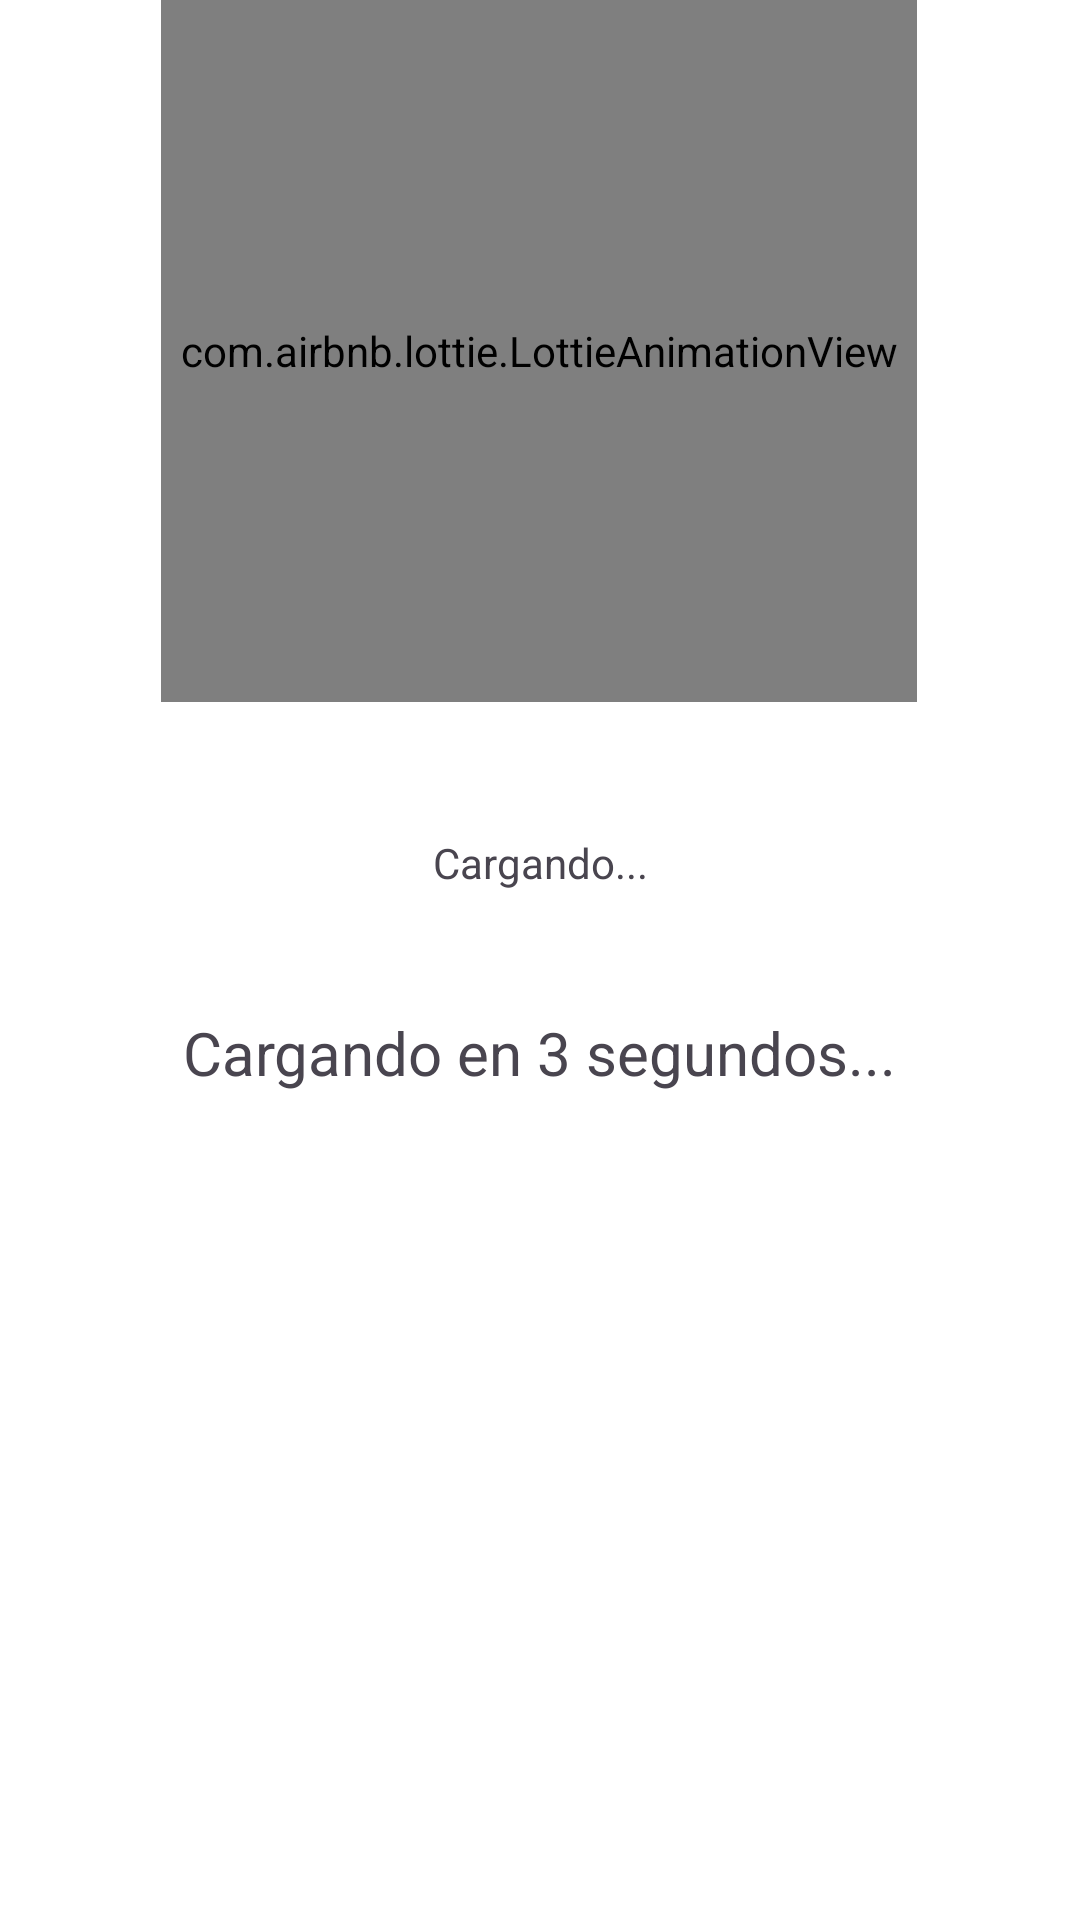

The Android layout XML behind this screen, and the referenced resources:
<!-- AndroidManifest.xml: application theme Theme.Exam -->
<!-- res/layout/activity_esplach.xml -->
<?xml version="1.0" encoding="utf-8"?>
<androidx.constraintlayout.widget.ConstraintLayout xmlns:android="http://schemas.android.com/apk/res/android"
    xmlns:app="http://schemas.android.com/apk/res-auto"
    xmlns:tools="http://schemas.android.com/tools"
    android:id="@+id/main"
    android:layout_width="match_parent"
    android:layout_height="match_parent"
    android:background="#FFFFFF"
    tools:context=".Esplach">

    <com.airbnb.lottie.LottieAnimationView
        android:id="@+id/progressBar"
        android:layout_width="252dp"
        android:layout_height="234dp"
        app:layout_constraintEnd_toEndOf="parent"
        app:layout_constraintHorizontal_bias="0.496"
        app:layout_constraintStart_toStartOf="parent"
        app:lottie_autoPlay="true"
        app:lottie_loop="true"
        app:lottie_rawRes="@raw/carga"
        tools:ignore="MissingConstraints"
        tools:layout_editor_absoluteY="-1dp" />

    <TextView
        android:id="@+id/loadingTextView"
        android:layout_width="wrap_content"
        android:layout_height="wrap_content"
        android:layout_marginTop="44dp"
        android:text="Cargando..."
        app:layout_constraintEnd_toEndOf="parent"
        app:layout_constraintStart_toStartOf="parent"
        app:layout_constraintTop_toBottomOf="@+id/progressBar"
        tools:ignore="MissingConstraints" />

    <TextView
        android:id="@+id/timerTextView"
        android:layout_width="wrap_content"
        android:layout_height="wrap_content"
        android:text="Cargando en 3 segundos..."
        android:textSize="20sp"
        app:layout_constraintBottom_toBottomOf="parent"
        app:layout_constraintEnd_toEndOf="parent"
        app:layout_constraintStart_toStartOf="parent"
        app:layout_constraintTop_toBottomOf="@+id/loadingTextView"
        app:layout_constraintVertical_bias="0.128" />
</androidx.constraintlayout.widget.ConstraintLayout>
<!-- resources referenced by this layout -->
<resources>
  <style name="Theme.Exam" parent="Base.Theme.Exam" />
  <style name="Base.Theme.Exam" parent="Theme.Material3.DayNight.NoActionBar">
          
          
      </style>
</resources>
